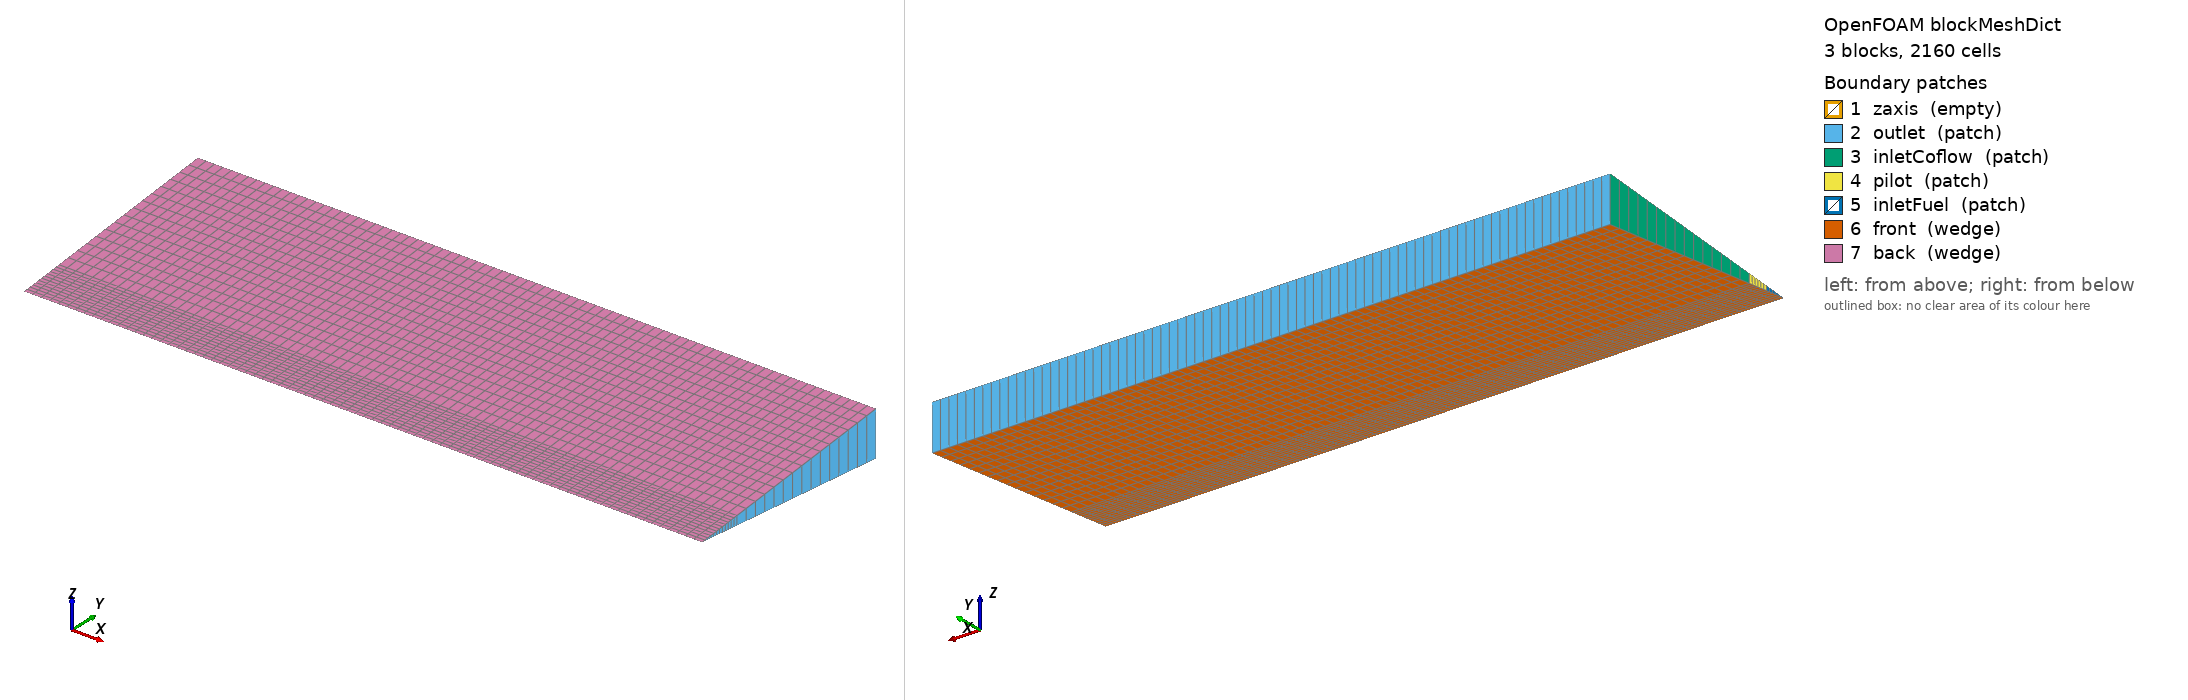

OpenFOAM case: the mesh blockMesh builds from blockMeshDict, 3 block(s), 2160 cells. Boundary patches (legend numbers): 1 zaxis (empty), 2 outlet (patch), 3 inletCoflow (patch), 4 pilot (patch), 5 inletFuel (patch), 6 front (wedge), 7 back (wedge). Left view from above one corner, right view from below the opposite corner. Boundary conditions: 0 field file(s) under 0/; 0 of 7 drawn patches have an entry in a shipped field file.

=== system/blockMeshDict ===
/*--------------------------------*- C++ -*----------------------------------*\
| =========                 |                                                 |
| \\      /  F ield         | OpenFOAM: The Open Source CFD Toolbox           |
|  \\    /   O peration     | Version:  2.1.0                                 |
|   \\  /    A nd           | Web:      www.OpenFOAM.org                      |
|    \\/     M anipulation  |                                                 |
\*---------------------------------------------------------------------------*/
FoamFile
{
    version     2.0;
    format      ascii;
    class       dictionary;
    object      blockMeshDict;
}
// * * * * * * * * * * * * * * * * * * * * * * * * * * * * * * * * * * * * * //

scale 1;

mergeType points;

vertices
(
    (0.0       0            0.0)
    (0.15      0            0.0)
    (0.15      0.005       -0.0005)
    (0.15      0.01        -0.001)
    (0.15      0.05        -0.005)
    (0.0       0.05        -0.005)
    (0.0       0.01        -0.001)
    (0.0       0.005       -0.0005)
    (0.15      0.005        0.0005)
    (0.15      0.01         0.001)
    (0.15      0.05         0.005)
    (0.0       0.05         0.005)
    (0.0       0.01         0.001)
    (0.0       0.005        0.0005)
);

blocks
(
    hex (0 1 2 7 0 1 8 13) (80 6 1) simpleGrading (1 1 1)
    hex (7 2 3 6 13 8 9 12) (80 6 1) simpleGrading (1 1 1)
    hex (6 3 4 5 12 9 10 11) (80 15 1) simpleGrading (1 1 1)
);

edges
(
);

boundary
(
    zaxis
    {
	type empty;
    physicalType noParticleOutflow;//Rebound
	faces
	(
	    (0 1 1 0)
	);
    }
    outlet
    {
        type patch;
        physicalType particleInflowOutflow; //particle leaving the domain
        faces
        (
            (1 2 8 1)
            (2 3 9 8)
            (3 4 10 9)
            (4 5 11 10)
        );
    }
    inletCoflow
    {
        type patch;
        physicalType noParticleOutflow;//Rebound
        faces
        (
            (12 6 5 11)
        );
    }
    pilot
    {
        type patch;
        physicalType noParticleOutflow;//Rebound
        faces
        (
            (13 7 6 12)
        );
    }
    inletFuel
    {
        type patch;
        physicalType noParticleOutflow;//Rebound
        faces
        (
            (0 7 13 0)
        );
    }
 //    WALL
 //    {
	// type wall;
	// faces
	// (
 //            (4 5 11 10)
	// );
 //    }
    front
    {
        type wedge;
        physicalType noParticleOutflow;//Rebound
        faces
        (
            (0 1 2 7)
            (7 2 3 6)
            (6 3 4 5)
	);
    }        
    back
    {
 	type wedge;
    physicalType noParticleOutflow;//Rebound
	faces  
	(
	    (0 13 8 1)
            (13 12 9 8)
	    (12 11 10 9)
        );
    }
);

mergePatchPairs
(
);

// ************************************************************************* //


=== system/controlDict ===
/*---------------------------------------------------------------------------*\
| =========                 |                                                 |
| \\      /  F ield         | OpenFOAM: The Open Source CFD Toolbox           |
|  \\    /   O peration     | Version:  1.0                                   |
|   \\  /    A nd           | Web:      http://www.openfoam.org               |
|    \\/     M anipulation  |                                                 |
\*---------------------------------------------------------------------------*/

FoamFile
{
    version         2.0;
    format          ascii;

    root            "";
    case            "";
    instance        "";
    local           "";

    class           dictionary;
    object          controlDict;
}

// * * * * * * * * * * * * * * * * * * * * * * * * * * * * * * * * * * * * * //

application     mmcRansFoam;

//startFrom       startTime;
startFrom       latestTime;

startTime       0;

stopAt          endTime;

endTime        6e-5;

deltaT         2e-5;

writeControl    adjustableRunTime;

writeInterval    2e-5;

//cycleWrite      0;

writeFormat     ascii;
//writeFormat     binary;

writePrecision  10;

writeCompression uncompressed;

timeFormat      general;

timePrecision   6;

runTimeModifiable yes;

adjustTimeStep no;
//adjustTimeStep yes;

maxCo          0.8;

//maxDeltaT      0.03;

// ************************************************************************* //
